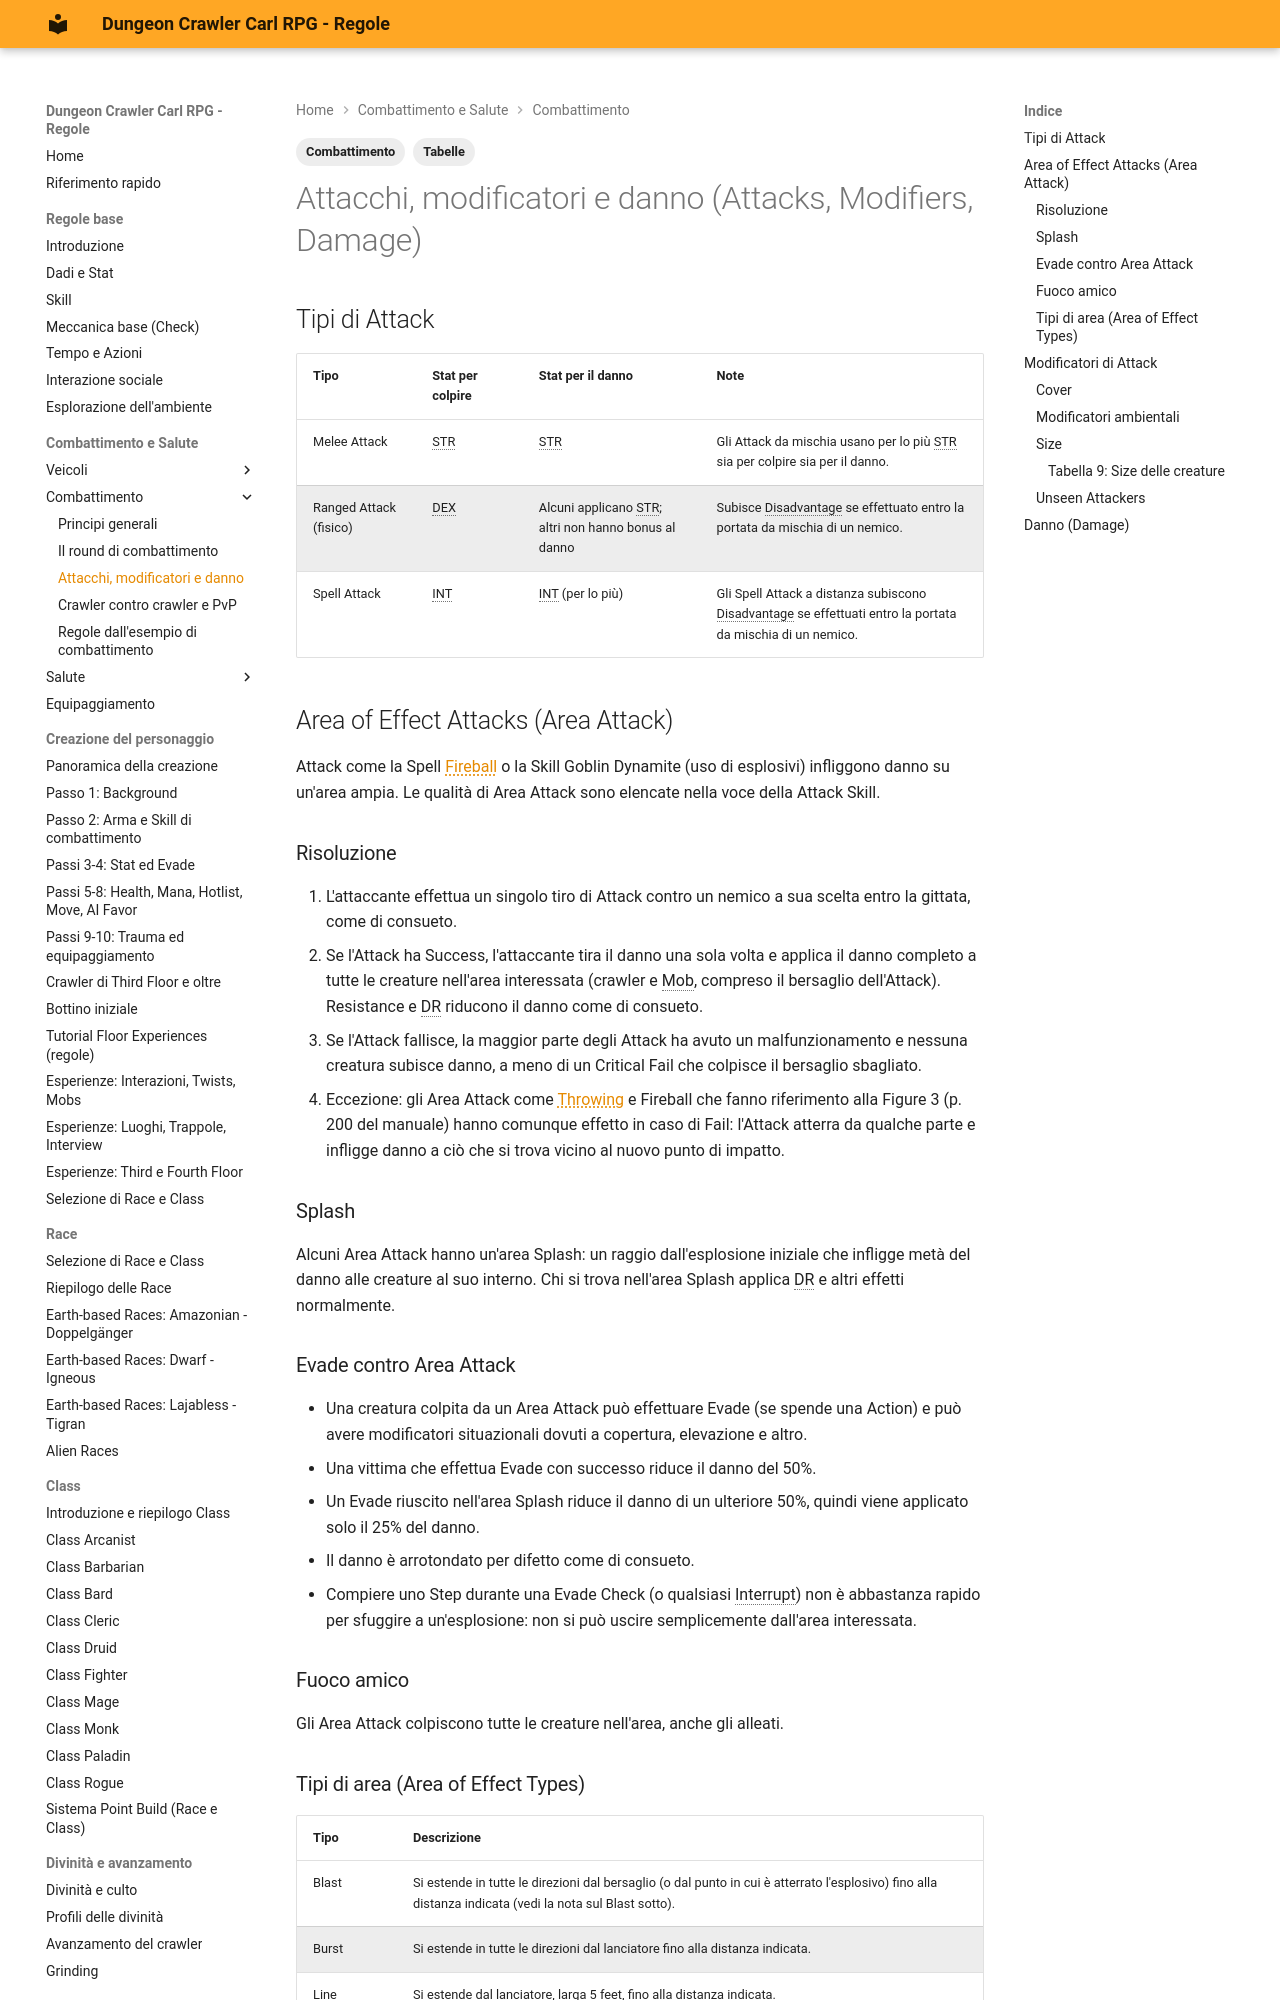

repository: canadese87/DCC · page: 02_combattimento/combattimento_attacchi/index.html · generator: mkdocs

---
tags:
  - Combattimento
  - Tabelle
---

# Attacchi, modificatori e danno (Attacks, Modifiers, Damage)

## Tipi di Attack

| Tipo | Stat per colpire | Stat per il danno | Note |
|---|---|---|---|
| Melee Attack | STR | STR | Gli Attack da mischia usano per lo più STR sia per colpire sia per il danno. |
| Ranged Attack (fisico) | DEX | Alcuni applicano STR; altri non hanno bonus al danno | Subisce Disadvantage se effettuato entro la portata da mischia di un nemico. |
| Spell Attack | INT | INT (per lo più) | Gli Spell Attack a distanza subiscono Disadvantage se effettuati entro la portata da mischia di un nemico. |

## Area of Effect Attacks (Area Attack)

Attack come la Spell Fireball o la Skill Goblin Dynamite (uso di esplosivi) infliggono danno su un'area ampia. Le qualità di Area Attack sono elencate nella voce della Attack Skill.

### Risoluzione

1. L'attaccante effettua un singolo tiro di Attack contro un nemico a sua scelta entro la gittata, come di consueto.
2. Se l'Attack ha Success, l'attaccante tira il danno una sola volta e applica il danno completo a tutte le creature nell'area interessata (crawler e Mob, compreso il bersaglio dell'Attack). Resistance e DR riducono il danno come di consueto.
3. Se l'Attack fallisce, la maggior parte degli Attack ha avuto un malfunzionamento e nessuna creatura subisce danno, a meno di un Critical Fail che colpisce il bersaglio sbagliato.
4. Eccezione: gli Area Attack come Throwing e Fireball che fanno riferimento alla Figure 3 (p. 200 del manuale) hanno comunque effetto in caso di Fail: l'Attack atterra da qualche parte e infligge danno a ciò che si trova vicino al nuovo punto di impatto.

### Splash

Alcuni Area Attack hanno un'area Splash: un raggio dall'esplosione iniziale che infligge metà del danno alle creature al suo interno. Chi si trova nell'area Splash applica DR e altri effetti normalmente.

### Evade contro Area Attack

- Una creatura colpita da un Area Attack può effettuare Evade (se spende una Action) e può avere modificatori situazionali dovuti a copertura, elevazione e altro.
- Una vittima che effettua Evade con successo riduce il danno del 50%.
- Un Evade riuscito nell'area Splash riduce il danno di un ulteriore 50%, quindi viene applicato solo il 25% del danno.
- Il danno è arrotondato per difetto come di consueto.
- Compiere uno Step durante una Evade Check (o qualsiasi Interrupt) non è abbastanza rapido per sfuggire a un'esplosione: non si può uscire semplicemente dall'area interessata.

### Fuoco amico

Gli Area Attack colpiscono tutte le creature nell'area, anche gli alleati.
